Run: headless pygame with SDL's dummy video driver; simulated clock (each Clock.tick advances the game by its frame time, no real sleeping); random seed 0; keys injected as events and as key.get_pressed() state; no mouse input.
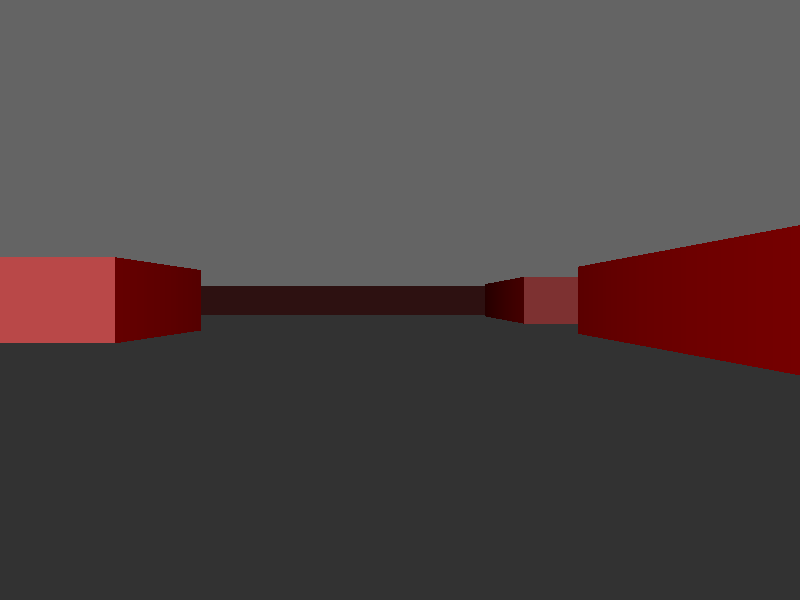
Frame 1 of 4 · flips 1–60 · no input
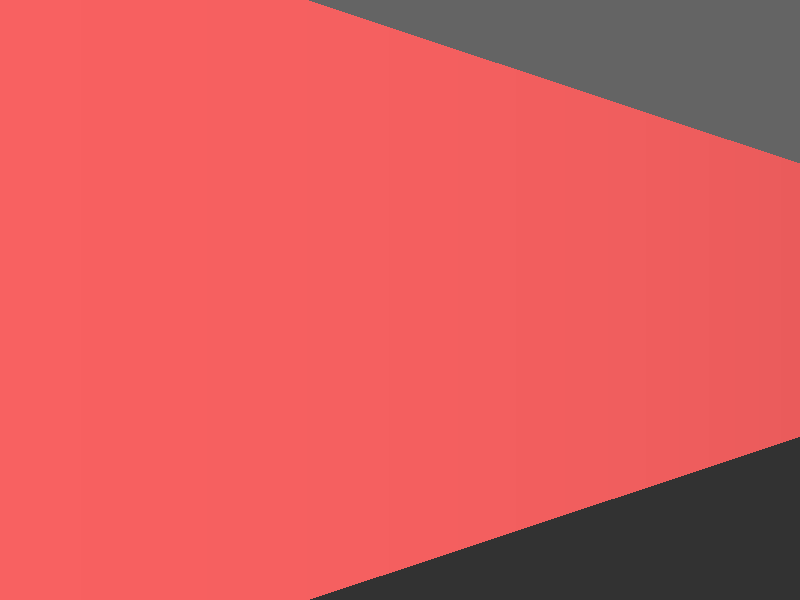
Frame 2 of 4 · flips 61–180 · tapped SPACE, RETURN · held RIGHT (→), D
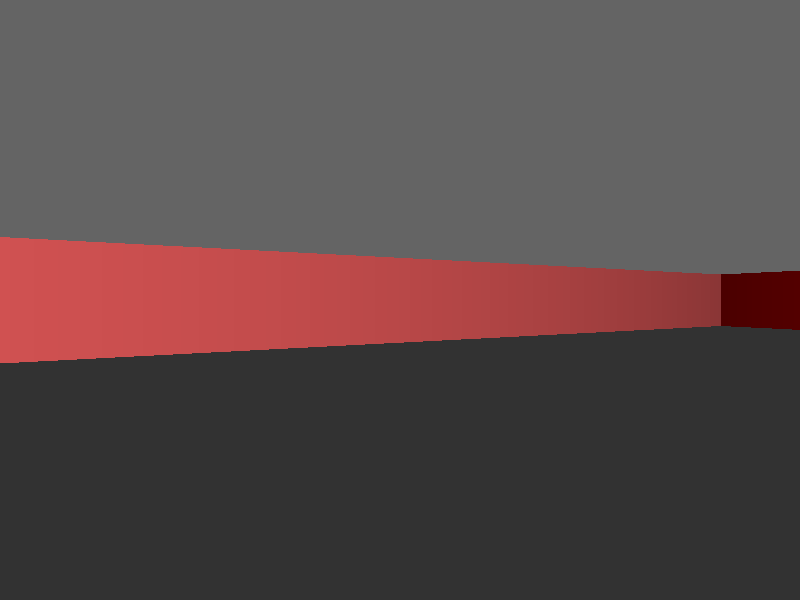
Frame 3 of 4 · flips 181–300 · held DOWN (↓), S
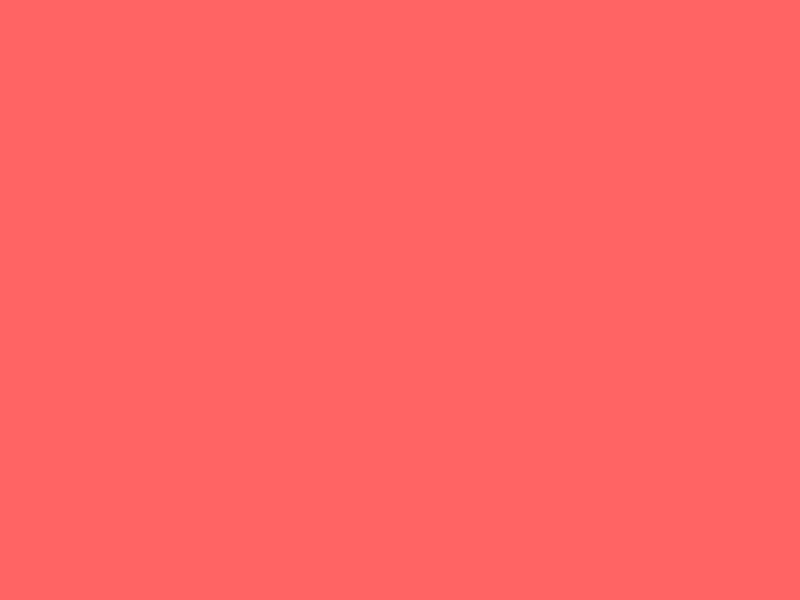
Frame 4 of 4 · flips 301–420 · held LEFT (←), A, UP (↑), W

The pygame program that drew these frames:

import pygame
import math

# Screen dimensions
SCREEN_WIDTH = 800
SCREEN_HEIGHT = 600

# Map dimensions
MAP_WIDTH = 24
MAP_HEIGHT = 24

# Map layout
world_map = [
    [1, 1, 1, 1, 1, 1, 1, 1, 1, 1, 1, 1, 1, 1, 1, 1, 1, 1, 1, 1, 1, 1, 1, 1],
    [1, 0, 0, 0, 0, 0, 0, 0, 0, 0, 0, 0, 0, 0, 0, 0, 0, 0, 0, 0, 0, 0, 0, 1],
    [1, 0, 0, 0, 0, 0, 0, 0, 0, 0, 0, 0, 0, 0, 0, 0, 0, 0, 0, 0, 0, 0, 0, 1],
    [1, 0, 0, 0, 0, 0, 0, 0, 0, 0, 0, 0, 0, 0, 0, 0, 1, 1, 1, 1, 1, 0, 0, 1],
    [1, 0, 0, 0, 0, 0, 0, 0, 0, 0, 0, 0, 0, 0, 0, 0, 1, 0, 0, 0, 1, 0, 0, 1],
    [1, 0, 0, 0, 0, 0, 0, 0, 0, 0, 0, 0, 0, 0, 0, 0, 1, 0, 0, 0, 1, 0, 0, 1],
    [1, 0, 0, 0, 0, 0, 0, 0, 0, 0, 0, 0, 0, 0, 0, 0, 1, 0, 0, 0, 1, 0, 0, 1],
    [1, 0, 0, 0, 0, 0, 0, 0, 0, 0, 0, 0, 0, 0, 0, 0, 1, 0, 0, 0, 1, 0, 0, 1],
    [1, 0, 0, 0, 0, 0, 0, 0, 0, 0, 0, 0, 0, 0, 0, 0, 1, 1, 0, 1, 1, 0, 0, 1],
    [1, 0, 0, 0, 0, 0, 0, 0, 0, 0, 0, 0, 0, 0, 0, 0, 0, 0, 0, 0, 0, 0, 0, 1],
    [1, 0, 0, 0, 0, 0, 0, 0, 0, 0, 0, 0, 0, 0, 0, 0, 0, 0, 0, 0, 0, 0, 0, 1],
    [1, 0, 0, 0, 0, 0, 0, 0, 0, 0, 0, 0, 0, 0, 0, 0, 0, 0, 0, 0, 0, 0, 0, 1],
    [1, 0, 0, 0, 1, 1, 1, 0, 0, 0, 0, 0, 0, 0, 0, 0, 0, 0, 0, 0, 0, 0, 0, 1],
    [1, 0, 0, 0, 1, 0, 1, 0, 0, 0, 0, 0, 0, 0, 0, 0, 1, 1, 1, 0, 0, 0, 0, 1],
    [1, 0, 0, 0, 1, 1, 1, 0, 0, 0, 0, 0, 0, 0, 0, 0, 1, 0, 1, 0, 0, 0, 0, 1],
    [1, 0, 0, 0, 0, 0, 0, 0, 0, 0, 0, 0, 0, 0, 0, 0, 1, 0, 1, 0, 0, 0, 0, 1],
    [1, 0, 0, 0, 0, 0, 0, 0, 0, 0, 0, 0, 0, 0, 0, 0, 1, 0, 1, 0, 0, 0, 0, 1],
    [1, 0, 0, 0, 0, 0, 0, 0, 0, 0, 0, 0, 0, 0, 0, 0, 1, 0, 1, 0, 0, 0, 0, 1],
    [1, 0, 0, 0, 0, 0, 0, 0, 0, 0, 0, 0, 0, 0, 0, 0, 1, 1, 1, 0, 0, 0, 0, 1],
    [1, 0, 0, 0, 0, 0, 0, 0, 0, 0, 0, 0, 0, 0, 0, 0, 0, 0, 0, 0, 0, 0, 0, 1],
    [1, 0, 0, 0, 0, 0, 0, 0, 0, 0, 0, 0, 0, 0, 0, 0, 0, 0, 0, 0, 0, 0, 0, 1],
    [1, 0, 0, 0, 0, 0, 0, 0, 0, 0, 0, 0, 0, 0, 0, 0, 0, 0, 0, 0, 0, 0, 0, 1],
    [1, 0, 0, 0, 0, 0, 0, 0, 0, 0, 0, 0, 0, 0, 0, 0, 0, 0, 0, 0, 0, 0, 0, 1],
    [1, 1, 1, 1, 1, 1, 1, 1, 1, 1, 1, 1, 1, 1, 1, 1, 1, 1, 1, 1, 1, 1, 1, 1]
]

LIGHTRED = (255, 100, 100)
DARKRED = (139, 0, 0)

# Player starting position and direction
pos_x = 22.0
pos_y = 12.0
dir_x = -1.0
dir_y = 0.0
plane_x = 0.0
plane_y = 1.0

# Initialize pygame
pygame.init()
screen = pygame.display.set_mode((SCREEN_WIDTH, SCREEN_HEIGHT))
clock = pygame.time.Clock()

def draw():

    # Draw ceiling
    screen.fill((100, 100, 100), (0, 0, SCREEN_WIDTH, SCREEN_HEIGHT // 2))

    # Draw floor
    screen.fill((50, 50, 50), (0, SCREEN_HEIGHT // 2, SCREEN_WIDTH, SCREEN_HEIGHT // 2))

    for x in range(SCREEN_WIDTH):
        # Calculate ray position and direction
        camera_x = 2 * x / float(SCREEN_WIDTH) - 1
        ray_dir_x = dir_x + plane_x * camera_x
        ray_dir_y = dir_y + plane_y * camera_x

        # Which box of the map we're in
        map_x = int(pos_x)
        map_y = int(pos_y)

        # Length of ray from current position to next x or y-side
        side_dist_x = 0
        side_dist_y = 0

        # Length of ray from one x or y-side to next x or y-side
        delta_dist_x = abs(1 / ray_dir_x) if ray_dir_x != 0 else float('inf')
        delta_dist_y = abs(1 / ray_dir_y) if ray_dir_y != 0 else float('inf')
        perp_wall_dist = 0

        # Direction to go in x and y
        step_x = 0
        step_y = 0

        hit = 0  # Was there a wall hit?
        side = 0  # Was a NS or a EW wall hit?

        # Calculate step and initial sideDist
        if ray_dir_x < 0:
            step_x = -1
            side_dist_x = (pos_x - map_x) * delta_dist_x
        else:
            step_x = 1
            side_dist_x = (map_x + 1.0 - pos_x) * delta_dist_x
        if ray_dir_y < 0:
            step_y = -1
            side_dist_y = (pos_y - map_y) * delta_dist_y
        else:
            step_y = 1
            side_dist_y = (map_y + 1.0 - pos_y) * delta_dist_y

        # Perform DDA
        while hit == 0:
            # Jump to next map square, OR in x-direction, OR in y-direction
            if side_dist_x < side_dist_y:
                side_dist_x += delta_dist_x
                map_x += step_x
                side = 0
            else:
                side_dist_y += delta_dist_y
                map_y += step_y
                side = 1
            # Check if ray has hit a wall
            if world_map[map_x][map_y] > 0:
                hit = 1

        # Calculate distance projected on camera direction (Euclidean distance will give fisheye effect!)
        if side == 0:
            perp_wall_dist = (map_x - pos_x + (1 - step_x) / 2) / ray_dir_x
        else:
            perp_wall_dist = (map_y - pos_y + (1 - step_y) / 2) / ray_dir_y

        # Calculate height of line to draw on screen
        line_height = int(SCREEN_HEIGHT / perp_wall_dist)

        # Calculate lowest and highest pixel to fill in current stripe
        draw_start = -line_height / 2 + SCREEN_HEIGHT / 2
        if draw_start < 0:
            draw_start = 0
        draw_end = line_height / 2 + SCREEN_HEIGHT / 2
        if draw_end >= SCREEN_HEIGHT:
            draw_end = SCREEN_HEIGHT - 1

        # Choose wall color
        color = LIGHTRED
        if side == 1: color = DARKRED

        # Darken the color based on distance
        color_intensity = max(0, 255 - int(perp_wall_dist * 10))
        color = (color[0] * color_intensity // 255, color[1] * color_intensity // 255, color[2] * color_intensity // 255)

        # Draw the pixels of the stripe as a vertical line
        pygame.draw.line(screen, color, (x, draw_start), (x, draw_end))

def main():
    global pos_x, pos_y, dir_x, dir_y, plane_x, plane_y
    running = True
    while running:
        for event in pygame.event.get():
            if event.type == pygame.QUIT:
                running = False

        keys = pygame.key.get_pressed()
        dt = pygame
        move_speed = 0.05
        rot_speed = 0.03

        if keys[pygame.K_UP]:
            if world_map[int(pos_x + dir_x * move_speed)][int(pos_y)] == 0:
                pos_x += dir_x * move_speed
            if world_map[int(pos_x)][int(pos_y + dir_y * move_speed)] == 0:
                pos_y += dir_y * move_speed
        if keys[pygame.K_DOWN]:
            if world_map[int(pos_x - dir_x * move_speed)][int(pos_y)] == 0:
                pos_x -= dir_x * move_speed
            if world_map[int(pos_x)][int(pos_y - dir_y * move_speed)] == 0:
                pos_y -= dir_y * move_speed
        if keys[pygame.K_RIGHT]:
            old_dir_x = dir_x
            dir_x = dir_x * math.cos(-rot_speed) - dir_y * math.sin(-rot_speed)
            dir_y = old_dir_x * math.sin(-rot_speed) + dir_y * math.cos(-rot_speed)
            old_plane_x = plane_x
            plane_x = plane_x * math.cos(-rot_speed) - plane_y * math.sin(-rot_speed)
            plane_y = old_plane_x * math.sin(-rot_speed) + plane_y * math.cos(-rot_speed)
        if keys[pygame.K_LEFT]:
            old_dir_x = dir_x
            dir_x = dir_x * math.cos(rot_speed) - dir_y * math.sin(rot_speed)
            dir_y = old_dir_x * math.sin(rot_speed) + dir_y * math.cos(rot_speed)
            old_plane_x = plane_x
            plane_x = plane_x * math.cos(rot_speed) - plane_y * math.sin(rot_speed)
            plane_y = old_plane_x * math.sin(rot_speed) + plane_y * math.cos(rot_speed)

        screen.fill((0, 0, 0))
        draw()
        pygame.display.flip()
        clock.tick(60)

    pygame.quit()

if __name__ == "__main__":
    main()
